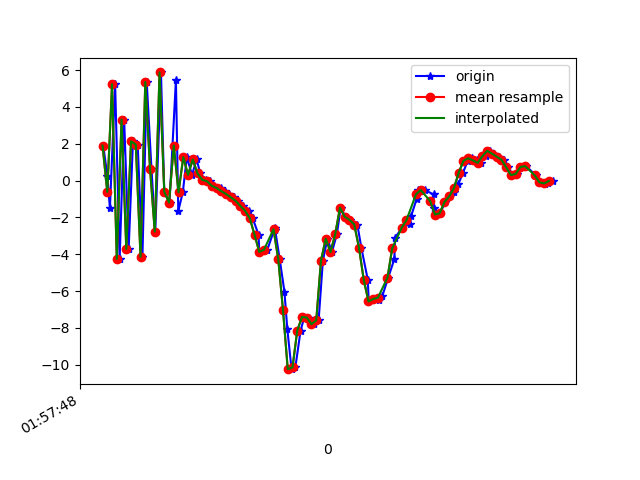

Data behind this chart, as committed beside it:
1617847069003, 542712571235217, 1.8937018, 1.4473205, -6.303582
1617847069020, 542712590465987, 0.2705, 0.9253, 8.238
1617847069031, 542712609696757, -1.504, 0.6667, -7.96
1617847069053, 542712628927527, 5.225, 2.332, 6.161
1617847069072, 542712648158297, -4.259, 0.6367, -1.605
1617847069091, 542712667389067, 3.31, 2.29, -3.828
1617847069110, 542712686619837, -3.717, 0.6966, 0.5558
1617847069128, 542712705850607, 2.127, 1.99, -5.698
1617847069148, 542712725081377, 1.945, 1.923, 7.992
1617847069168, 542712744312147, -4.143, 0.7574, -4.3
1617847069186, 542712763542917, 5.351, 2.48, -1.911
1617847069206, 542712782773687, 0.6499, 1.744, 8.144
1617847069222, 542712802004457, -2.775, 0.8709, -6.019
1617847069246, 542712821235227, 5.868, 2.712, 1.081
1617847069260, 542712840465997, -0.6133, 1.579, 6.999
1617847069282, 542712859696767, -1.193, 1.17, -6.599
1617847069309, 542712878927537, 5.453, 2.223, 3.664
1617847069319, 542712898158307, -1.651, -0.1847, 6.937
1617847069338, 542712917389077, -0.6385, -0.3682, -5
1617847069355, 542712936619847, 1.268, 0.4394, -0.7261
1617847069377, 542712955850617, 0.3087, -0.7428, 3.723
1617847069396, 542712975081387, 1.143, -1.126, 4.536
1617847069412, 542712994312157, 0.3818, -0.2924, 3.355
1617847069434, 542713013542927, 0.03574, -0.4366, 2.949
1617847069452, 542713032773697, -0.04127, -0.9241, 2.818
1617847069471, 542713052004467, -0.2891, -0.5668, 1.86
1617847069499, 542713071235237, -0.4058, 0.04718, 0.9263
1617847069515, 542713090588234, -0.579, 0.6899, 0.2644
1617847069533, 542713109819004, -0.7294, 0.9773, -0.3132
1617847069552, 542713129049774, -0.9112, 0.8953, -0.8775
1617847069571, 542713148280544, -1.096, 1.187, -1.895
1617847069593, 542713167511314, -1.378, 2.109, -3.059
1617847069617, 542713186742084, -1.636, 3.027, -4.416
1617847069632, 542713205972854, -2.045, 3.558, -5.543
1617847069657, 542713225203624, -2.936, 3.449, -6.516
1617847069660, 542713244434394, -3.876, 2.817, -6.964
1617847069694, 542713263665164, -3.757, 3.105, -9.165
1617847069725, 542713282895934, -2.594, 5.224, -11.94
1617847069727, 542713302126704, -2.694, 5.384, -12.76
1617847069746, 542713321357474, -4.266, 6.378, -10.96
1617847069766, 542713340588244, -6.031, 6.601, -9.599
1617847069778, 542713359819014, -8.045, 4.529, -9.473
1617847069796, 542713379049784, -10.24, -0.2974, -6.8
1617847069812, 542713398280554, -10.14, -7.312, -1.744
1617847069834, 542713417511324, -8.147, -7.32, 2.681
1617847069850, 542713436742094, -7.405, -4.426, 6.528
1617847069871, 542713455972864, -7.44, -0.4571, 9.166
1617847069890, 542713475203634, -7.797, -0.621, 11.16
1617847069910, 542713494434404, -7.59, -7.301, 15.37
1617847069928, 542713513665174, -4.344, -9.556, 17.63
1617847069947, 542713532895944, -3.157, -5.672, 17.15
1617847069966, 542713552126714, -3.886, -2.858, 15.99
1617847069987, 542713571357484, -2.9, -2.564, 15.2
1617847070003, 542713590588254, -1.472, -3.225, 13.28
1617847070023, 542713609819024, -1.968, -3.863, 11.23
1617847070044, 542713629049794, -2.135, -3.905, 9.35
1617847070073, 542713648280564, -2.389, -3.458, 8.14
1617847070090, 542713667511334, -3.652, -3.218, 7.429
1617847070117, 542713686742104, -5.384, -2.556, 5.181
1617847070121, 542713705972874, -6.564, -2.014, 2.194
1617847070152, 542713725203644, -6.431, -2.18, 0.5301
... 39 more rows
